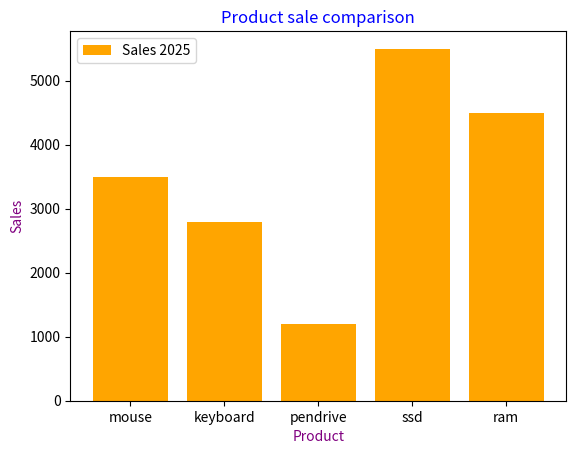

Reproduce this figure in Python.
import matplotlib.pyplot as plt

product = ['mouse', 'keyboard', 'pendrive', 'ssd', 'ram']
sales = [3500, 2800, 1200, 5500, 4500]

plt.bar(product, sales, color='orange', label='Sales 2025')

plt.xlabel("Product", color='purple')
plt.ylabel("Sales", color='purple')

plt.title("Product sale comparison", color='blue')

plt.legend()

plt.show()